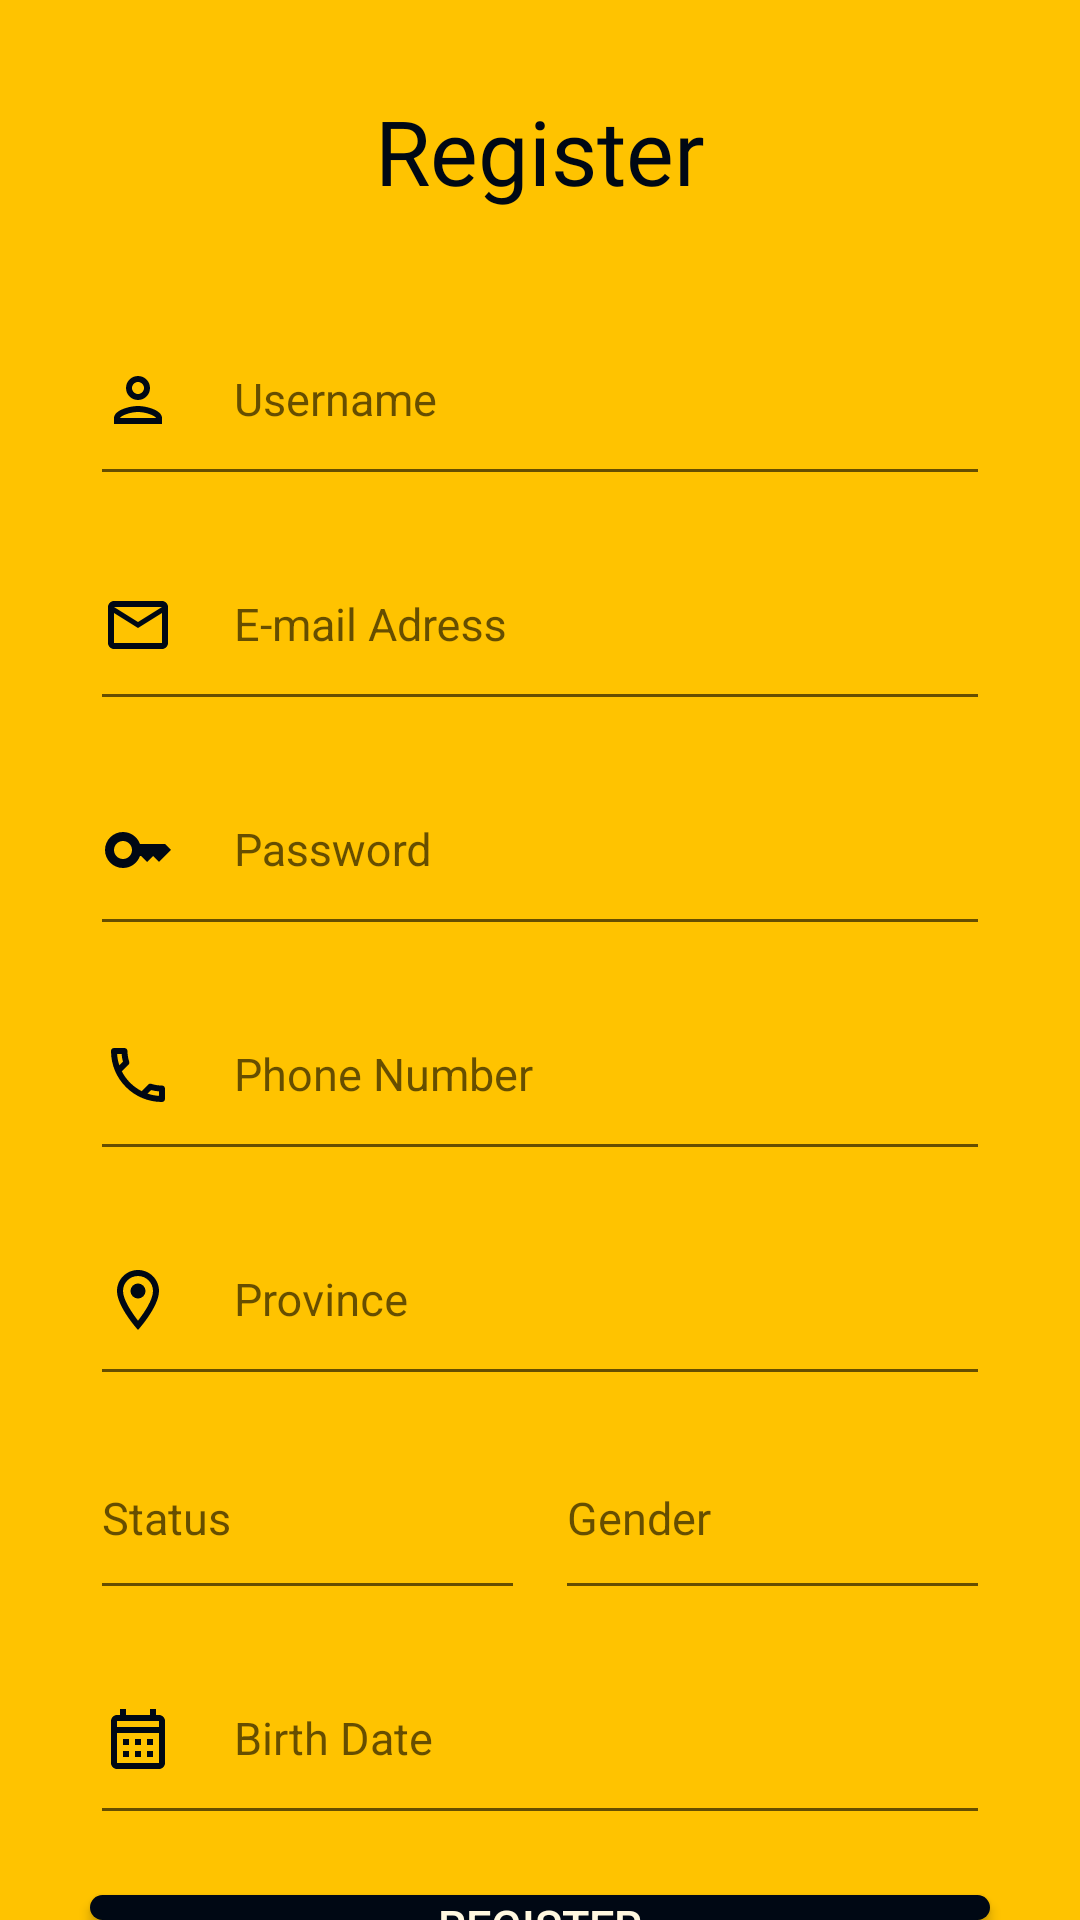

Android layout source for this screen:
<!-- AndroidManifest.xml: application theme Theme.Registor_Form -->
<!-- res/layout/activity_main.xml -->
<?xml version="1.0" encoding="utf-8"?>
<RelativeLayout xmlns:android="http://schemas.android.com/apk/res/android"
    xmlns:app="http://schemas.android.com/apk/res-auto"
    xmlns:tools="http://schemas.android.com/tools"
    android:id="@+id/main"
    android:layout_width="match_parent"
    android:layout_height="match_parent"
    android:background="@color/yellowOrange"
    tools:context="com.example.mobile_computing.MainActivity">


    <TextView
        android:layout_width="match_parent"
        android:layout_height="wrap_content"
        android:id="@+id/signuptitle"
        android:text="Register"
        android:textSize="30dp"
        android:textColor="@color/blueBlack"
        android:gravity="center"
        android:layout_margin="30dp"
        android:fontFamily="@font/robotolack"
        />


    <com.google.android.material.textfield.TextInputLayout
        android:id="@+id/userName2"
        android:layout_width="match_parent"
        android:layout_height="wrap_content"
        android:layout_below="@id/signuptitle"
        android:layout_marginLeft="30dp"
        android:layout_marginRight="30dp"
        >

        <EditText
            android:layout_width="match_parent"
            android:id="@+id/userName"
            android:paddingBottom="20dp"
            android:layout_height="wrap_content"
            android:drawableLeft="@drawable/outline_person_24"
            android:drawablePadding="20dp"
            android:hint="Username"
            android:textColor="@color/white"
            android:textColorHint="@android:color/darker_gray"
            android:textSize="15dp"
            />
    </com.google.android.material.textfield.TextInputLayout>

    <com.google.android.material.textfield.TextInputLayout
        android:layout_width="match_parent"
        android:layout_height="wrap_content"
        android:id="@+id/password2"
        android:layout_below="@id/email2"
        android:layout_marginLeft="30dp"
        android:layout_marginTop="10dp"
        android:layout_marginRight="30dp"
        >

        <EditText
            android:id="@+id/password"
            android:layout_width="match_parent"
            android:layout_height="wrap_content"
            android:drawableLeft="@drawable/outline_key_24"
            android:drawablePadding="20dp"
            android:hint="Password"
            android:paddingBottom="20dp"
            android:textColor="@color/white"
            android:textColorHint="@android:color/darker_gray"
            android:textSize="15dp" />

    </com.google.android.material.textfield.TextInputLayout>

    <com.google.android.material.textfield.TextInputLayout
        android:layout_width="match_parent"
        android:layout_height="wrap_content"
        android:id="@+id/email2"
        android:layout_below="@id/userName2"
        android:layout_marginLeft="30dp"
        android:layout_marginTop="10dp"
        android:layout_marginRight="30dp">

        <EditText
            android:id="@+id/email"
            android:layout_width="match_parent"
            android:layout_height="wrap_content"
            android:drawableLeft="@drawable/outline_email_24"
            android:drawablePadding="20dp"
            android:hint="E-mail Adress"
            android:paddingBottom="20dp"
            android:textColor="@color/white"
            android:textColorHint="@android:color/darker_gray"
            android:textSize="15dp" />


    </com.google.android.material.textfield.TextInputLayout>

    <com.google.android.material.textfield.TextInputLayout
        android:layout_width="match_parent"
        android:layout_height="wrap_content"
        android:id="@+id/phone2"
        android:layout_below="@id/password2"
        android:layout_marginLeft="30dp"
        android:layout_marginTop="10dp"
        android:layout_marginRight="30dp">

        <EditText
            android:id="@+id/phone"
            android:layout_width="match_parent"
            android:layout_height="wrap_content"
            android:drawableLeft="@drawable/outline_local_phone_24"
            android:drawablePadding="20dp"
            android:hint="Phone Number"
            android:paddingBottom="20dp"
            android:textColor="@color/white"
            android:textColorHint="@android:color/darker_gray"
            android:textSize="15dp" />
    </com.google.android.material.textfield.TextInputLayout>

    <com.google.android.material.textfield.TextInputLayout
            android:layout_width="match_parent"
            android:layout_height="wrap_content"
            android:id="@+id/autoCompleteTextView"
            android:layout_below="@id/phone2"
            android:layout_marginTop="10dp"
            android:layout_marginLeft="30dp"
            android:layout_marginRight="30dp"
            >

    <AutoCompleteTextView
        android:id="@+id/province"
        android:layout_width="match_parent"
        android:layout_height="wrap_content"
        android:drawableLeft="@drawable/outline_location_on_24"
        android:drawablePadding="20dp"
        android:hint="Province"
        android:paddingBottom="20dp"
        android:textColor="@color/white"
        android:textColorHint="@android:color/darker_gray"
        android:textSize="15dp"/>

    </com.google.android.material.textfield.TextInputLayout>


    <LinearLayout
        android:id="@+id/stat_gen"
        android:layout_width="match_parent"
        android:layout_height="wrap_content"
        android:layout_below="@id/autoCompleteTextView"
        android:layout_marginLeft="30dp"
        android:layout_marginTop="10dp"
        android:layout_marginRight="30dp"
        android:orientation="horizontal"
        >

        <com.google.android.material.textfield.TextInputLayout
            android:layout_width="wrap_content"
            android:layout_height="wrap_content"
            android:layout_weight="1"
            >

            <EditText
                android:id="@+id/status"
                android:layout_width="match_parent"
                android:layout_height="wrap_content"
                android:layout_marginRight="10dp"
                android:drawablePadding="20dp"
                android:hint="Status"
                android:paddingBottom="20dp"
                android:textColor="@color/white"
                android:textColorHint="@android:color/darker_gray"
                android:textSize="15dp" />

        </com.google.android.material.textfield.TextInputLayout>

       <com.google.android.material.textfield.TextInputLayout
           android:layout_width="wrap_content"
           android:layout_height="wrap_content"
           android:layout_weight="1"
           >

           <EditText
               android:id="@+id/gender"
               android:layout_width="match_parent"
               android:layout_height="wrap_content"
               android:drawablePadding="20dp"
               android:hint="Gender"
               android:paddingBottom="20dp"
               android:textColor="@color/white"
               android:textColorHint="@android:color/darker_gray"
               android:textSize="15dp" />

       </com.google.android.material.textfield.TextInputLayout>

    </LinearLayout>

    <com.google.android.material.textfield.TextInputLayout
        android:layout_width="match_parent"
        android:layout_height="wrap_content"
        android:id="@+id/birthdate2"
        android:layout_below="@id/stat_gen"
        android:layout_marginLeft="30dp"
        android:layout_marginTop="10dp"
        android:layout_marginRight="30dp">

        <EditText
            android:id="@+id/birthdate"
            android:layout_width="match_parent"
            android:layout_height="wrap_content"
            android:drawableLeft="@drawable/outline_calendar_month_24"
            android:drawablePadding="20dp"
            android:hint="Birth Date"
            android:paddingBottom="20dp"
            android:textColor="@color/white"
            android:textColorHint="@android:color/darker_gray"
            android:textSize="15dp" />

    </com.google.android.material.textfield.TextInputLayout>
    
    <ProgressBar
        android:id="@+id/progressBar"
        android:layout_width="wrap_content"
        android:layout_height="wrap_content"
        android:visibility="gone"/>

    <Button
        android:id="@+id/submitButton"
        android:layout_below="@id/birthdate2"
        android:layout_width="match_parent"
        android:layout_height="wrap_content"
        android:layout_marginTop="20dp"
        android:text="Register"
        android:layout_centerHorizontal="true"
        android:textSize="15dp"
        android:background="@drawable/btnbackground"
        android:textColor="@color/lightOrange"
        android:layout_marginLeft="30dp"
        android:layout_marginRight="30dp"
        />

    <TextView
        android:id="@+id/regLogin"
        android:layout_width="wrap_content"
        android:layout_height="wrap_content"
        android:text="Click to Login"
        android:layout_marginTop="10dp"
        android:layout_below="@id/submitButton"
        android:layout_centerHorizontal="true"
        android:textColor="@color/blueBlack"
        />

</RelativeLayout>
<!-- resources referenced by this layout -->
<resources>
  <color name="blueBlack">#000814</color>
  <color name="lightOrange">#FFF8E0</color>"
  <color name="white">#FFFFFFFF</color>
  <color name="yellowOrange">#FFC300</color>
  <!-- drawable btnbackground (drawable) -->
  <?xml version="1.0" encoding="utf-8"?>
  <shape xmlns:android="http://schemas.android.com/apk/res/android">
      <corners android:radius="20dp" />"
      <solid android:color="@color/blueBlack"/>
  </shape>
  <!-- drawable outline_calendar_month_24 (drawable) -->
  <vector xmlns:android="http://schemas.android.com/apk/res/android" android:height="24dp" android:tint="#000814" android:viewportHeight="24" android:viewportWidth="24" android:width="24dp">
        
      <path android:fillColor="@android:color/white" android:pathData="M19,4h-1V2h-2v2H8V2H6v2H5C3.89,4 3.01,4.9 3.01,6L3,20c0,1.1 0.89,2 2,2h14c1.1,0 2,-0.9 2,-2V6C21,4.9 20.1,4 19,4zM19,20H5V10h14V20zM19,8H5V6h14V8zM9,14H7v-2h2V14zM13,14h-2v-2h2V14zM17,14h-2v-2h2V14zM9,18H7v-2h2V18zM13,18h-2v-2h2V18zM17,18h-2v-2h2V18z"/>
      
  </vector>
  <!-- drawable outline_email_24 (drawable) -->
  <vector xmlns:android="http://schemas.android.com/apk/res/android" android:height="24dp" android:tint="#000814" android:viewportHeight="24" android:viewportWidth="24" android:width="24dp">
        
      <path android:fillColor="@android:color/white" android:pathData="M22,6c0,-1.1 -0.9,-2 -2,-2L4,4c-1.1,0 -2,0.9 -2,2v12c0,1.1 0.9,2 2,2h16c1.1,0 2,-0.9 2,-2L22,6zM20,6l-8,5 -8,-5h16zM20,18L4,18L4,8l8,5 8,-5v10z"/>
      
  </vector>
  <!-- drawable outline_key_24 (drawable) -->
  <vector xmlns:android="http://schemas.android.com/apk/res/android" android:height="24dp" android:tint="#000814" android:viewportHeight="24" android:viewportWidth="24" android:width="24dp">
        
      <path android:fillColor="@android:color/white" android:pathData="M21,10h-8.35C11.83,7.67 9.61,6 7,6c-3.31,0 -6,2.69 -6,6s2.69,6 6,6c2.61,0 4.83,-1.67 5.65,-4H13l2,2l2,-2l2,2l4,-4.04L21,10zM7,15c-1.65,0 -3,-1.35 -3,-3c0,-1.65 1.35,-3 3,-3s3,1.35 3,3C10,13.65 8.65,15 7,15z"/>
      
  </vector>
  <!-- drawable outline_location_on_24 (drawable) -->
  <vector xmlns:android="http://schemas.android.com/apk/res/android" android:height="24dp" android:tint="#000814" android:viewportHeight="24" android:viewportWidth="24" android:width="24dp">
        
      <path android:fillColor="@android:color/white" android:pathData="M12,2C8.13,2 5,5.13 5,9c0,5.25 7,13 7,13s7,-7.75 7,-13c0,-3.87 -3.13,-7 -7,-7zM7,9c0,-2.76 2.24,-5 5,-5s5,2.24 5,5c0,2.88 -2.88,7.19 -5,9.88C9.92,16.21 7,11.85 7,9z"/>
        
      <path android:fillColor="@android:color/white" android:pathData="M12,9m-2.5,0a2.5,2.5 0,1 1,5 0a2.5,2.5 0,1 1,-5 0"/>
      
  </vector>
  <!-- drawable outline_person_24 (drawable) -->
  <vector xmlns:android="http://schemas.android.com/apk/res/android" android:height="24dp" android:tint="#000814" android:viewportHeight="24" android:viewportWidth="24" android:width="24dp">
        
      <path android:fillColor="@android:color/white" android:pathData="M12,6c1.1,0 2,0.9 2,2s-0.9,2 -2,2 -2,-0.9 -2,-2 0.9,-2 2,-2m0,10c2.7,0 5.8,1.29 6,2L6,18c0.23,-0.72 3.31,-2 6,-2m0,-12C9.79,4 8,5.79 8,8s1.79,4 4,4 4,-1.79 4,-4 -1.79,-4 -4,-4zM12,14c-2.67,0 -8,1.34 -8,4v2h16v-2c0,-2.66 -5.33,-4 -8,-4z"/>
      
  </vector>
  <style name="Theme.Registor_Form" parent="Base.Theme.Registor_Form" />
  <style name="Base.Theme.Registor_Form" parent="Theme.AppCompat.Light.NoActionBar">
          
          
      </style>
</resources>
